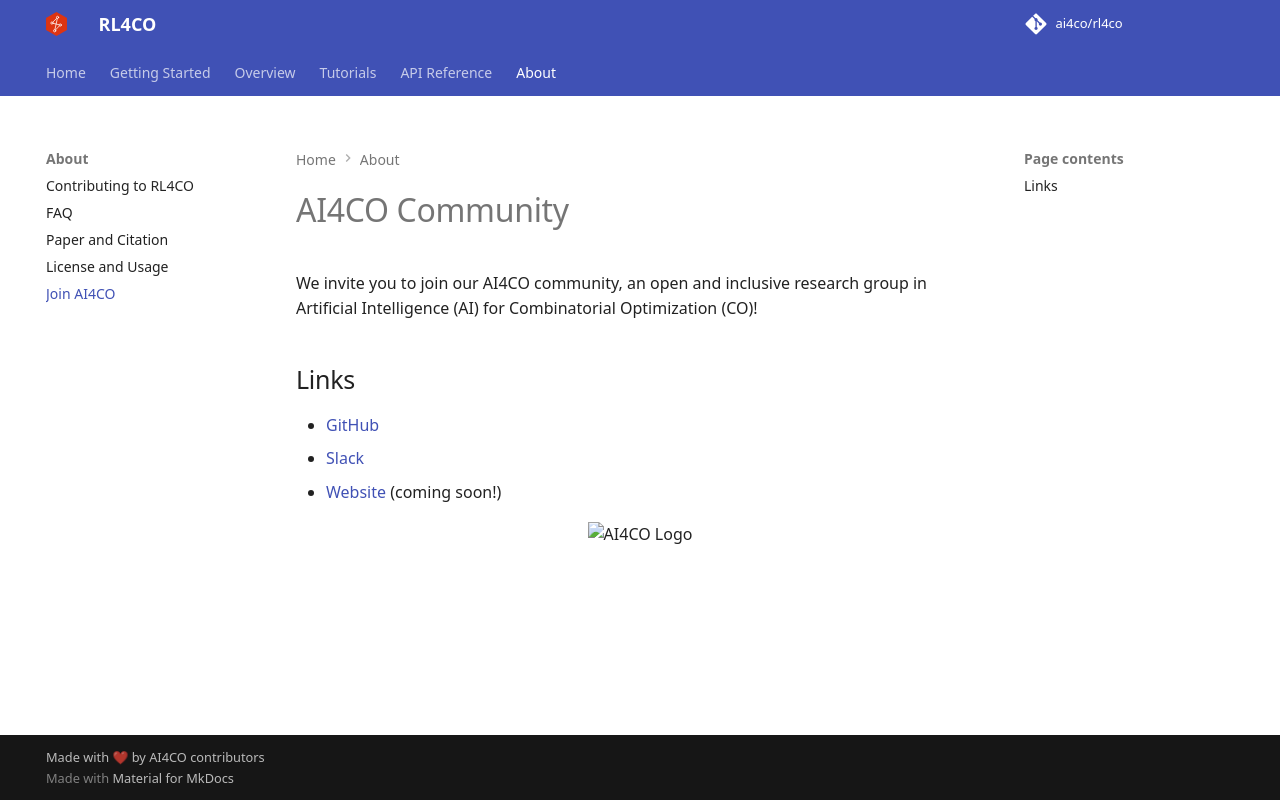

repository: Tarseus/eam-rl4co · page: docs/content/general/ai4co/index.html · generator: mkdocs

# AI4CO Community

We invite you to join our AI4CO community, an open and inclusive research group in Artificial Intelligence (AI) for Combinatorial Optimization (CO)!


## Links
- [GitHub](https://github.com/ai4co)
- [Slack](https://bit.ly/ai4co-slack)
- [Website](https://ai4co.org) (coming soon!)


<div align="center">
    <img src="https://raw.githubusercontent.com/ai4co/assets/main/svg/ai4co_animated_full.svg" alt="AI4CO Logo" style="width: 30%; height: auto;">
</div>
